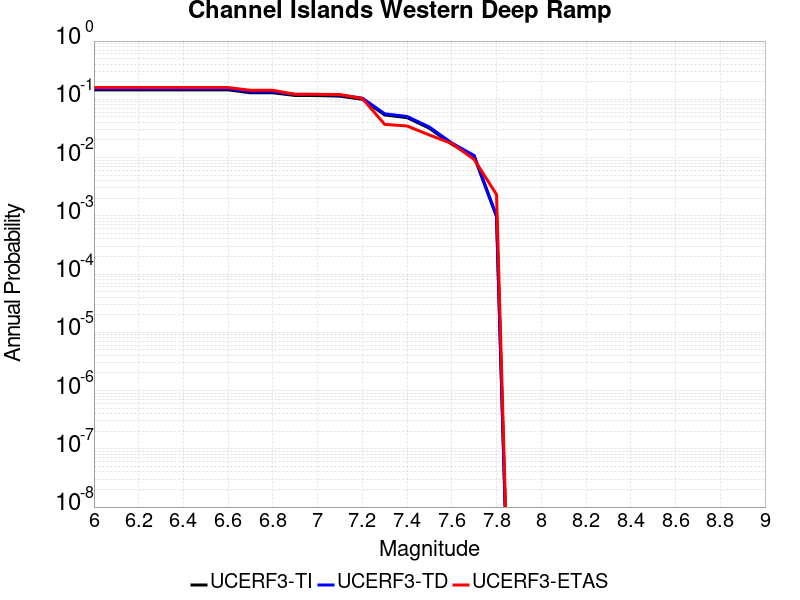

The data file committed next to this chart (first rows):
Magnitude, UCERF3-TI Prob, UCERF3-TD Prob, UCERF3-ETAS Prob
6.0, 0.1454, 0.1513, 0.1591
6.1, 0.1454, 0.1513, 0.1591
6.2, 0.1454, 0.1513, 0.1591
6.3, 0.1454, 0.1513, 0.1591
6.4, 0.1454, 0.1513, 0.1591
6.5, 0.1454, 0.1513, 0.1591
6.6, 0.1454, 0.1513, 0.1591
6.7, 0.1294, 0.135, 0.1429
6.8, 0.1294, 0.135, 0.1429
6.9, 0.1164, 0.1216, 0.122
7.0, 0.1159, 0.1211, 0.122
7.1, 0.1133, 0.1184, 0.1208
7.2, 0.1001, 0.1047, 0.1034
7.3, 0.05389, 0.05639, 0.03717
7.4, 0.04849, 0.05076, 0.03484
7.5, 0.03185, 0.03336, 0.02439
7.6, 0.01693, 0.01776, 0.01742
7.7, 0.01035, 0.01085, 0.009292
7.8, 9.6648745E-4, 0.001004, 0.002323
